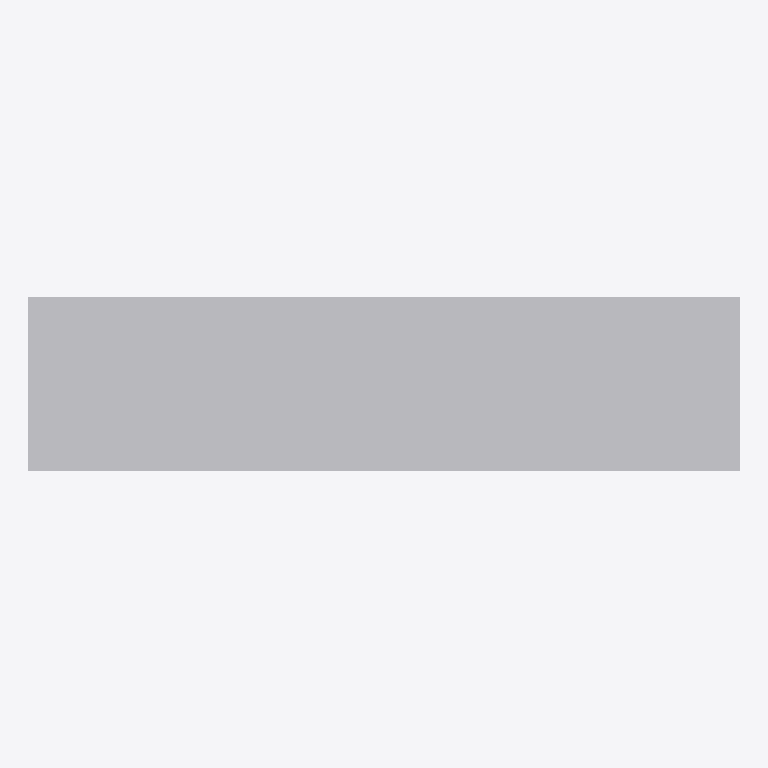
Plan cut of the same IFC building model at storey 'Port de Barcelona' (level 0.00 m, cut at 1.40 m), seen from above with north up, elements coloured by IFC class: 1 other element (light grey). No cut surface shows.
Extent 1.6 m × 0.4 m × 0.5 m (x, y, z). Storeys (1): Port de Barcelona at 0.00 m. Elements (1): 1 IfcBuildingElementPart.

HEADER;
FILE_DESCRIPTION(('ViewDefinition [CoordinationView_V2.0]'),'2;1');
FILE_NAME('C:\\Users\\Andres (Ingreen)\\AppData\\Local\\Packages\\48598BIMMars.313206BE35C6','',(''),(''),'','','');
FILE_SCHEMA(('IFC2X3'));
ENDSEC;
DATA;
#33=IFCPROJECT('37E1Fivzb4YhOViVHGyYJF',$,'Port de Barcelona',$,$,'Nombre de proyecto','Estado de proyecto',(#16),#34);
#8=IFCSITE('37E1Fivzb4YhOViVHGyYJD',$,'Port de Barcelona',$,$,#3,$,$,.ELEMENT.,(40,25,13,9643),(-3,-42,-20,-772056),0.0,$,$);
#1=IFCBUILDING('37E1Fivzb4YhOViVHGyYJE',$,'',$,$,#2,$,'',.ELEMENT.,$,$,$);
#6=IFCBUILDINGSTOREY('37E1Fivzb4YhOViVIl3T4G',$,'Port de Barcelona',$,'Nivel:Extremo inicial 8 mm',#7,$,'Port de Barcelona',.ELEMENT.,0.0);
#9=IFCBUILDINGELEMENTPART('0kkJiIGoP9c94bH04hHNF7',$,'APBCN-URB-VIA-ProtectorCirculacion_Modulos_Hormigon_LOD1:APBCN-URB-VIA-ProtectorCirculacion_Modulos_Hormigon_LOD1:145464',$,'APBCN-URB-VIA-ProtectorCirculacion_Modulos_Hormigon_LOD1:APBCN-URB-VIA-ProtectorCirculacion_Modulos_Hormigon_LOD1',#10,#13,'145464');
ENDSEC;
